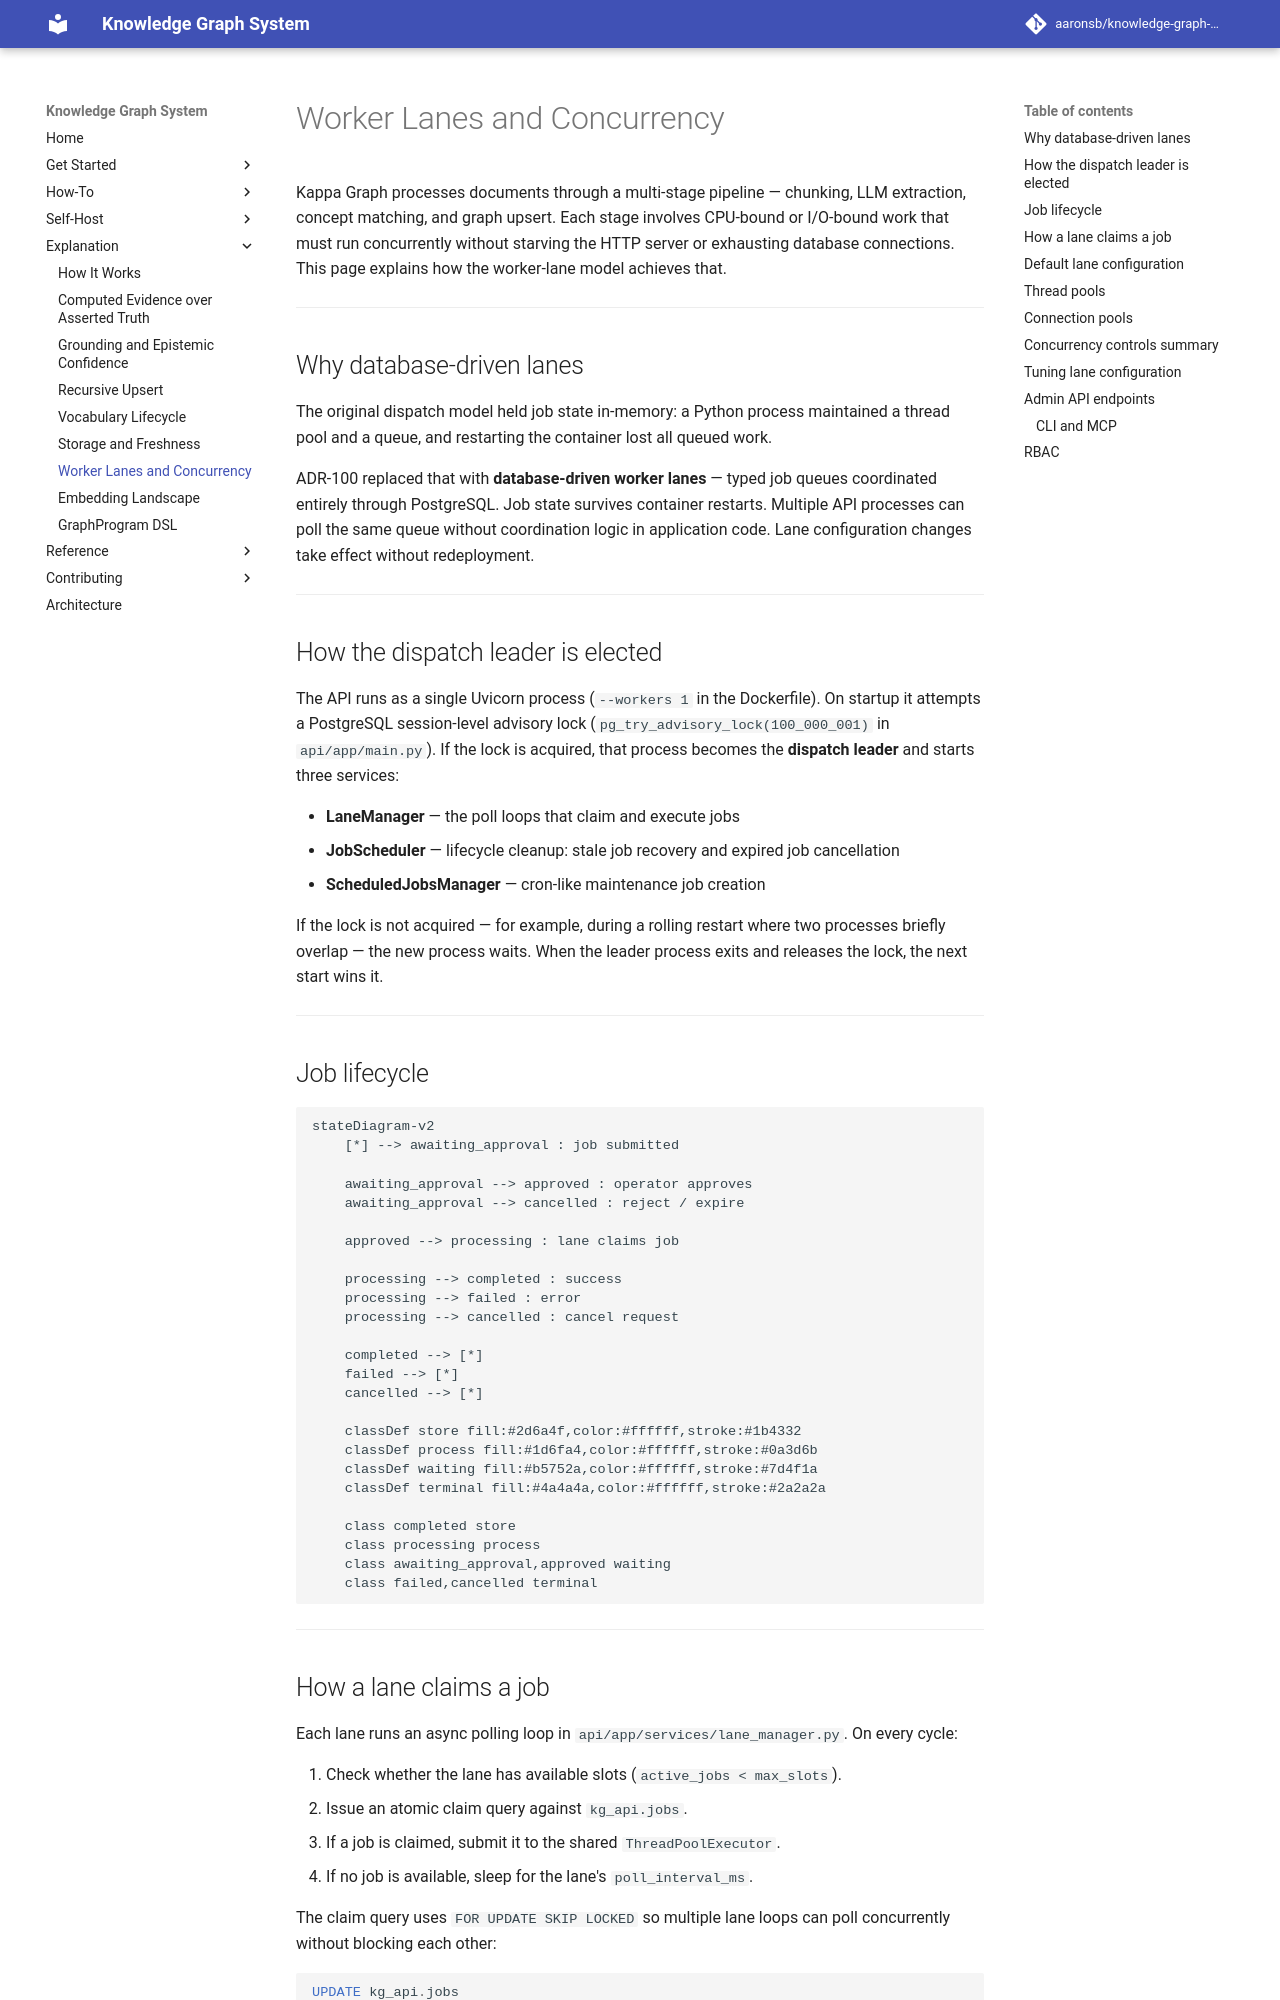

repository: aaronsb/knowledge-graph-system · page: explanation/worker-lanes/index.html · generator: mkdocs

---
id: 01.001.E
domain: infra
mode: explanation
---

# Worker Lanes and Concurrency

Kappa Graph processes documents through a multi-stage pipeline — chunking, LLM extraction, concept
matching, and graph upsert. Each stage involves CPU-bound or I/O-bound work that must run
concurrently without starving the HTTP server or exhausting database connections. This page
explains how the worker-lane model achieves that.

---

## Why database-driven lanes

The original dispatch model held job state in-memory: a Python process maintained a thread pool
and a queue, and restarting the container lost all queued work.

ADR-100 replaced that with **database-driven worker lanes** — typed job queues coordinated
entirely through PostgreSQL. Job state survives container restarts. Multiple API processes can
poll the same queue without coordination logic in application code. Lane configuration changes
take effect without redeployment.

---

## How the dispatch leader is elected

The API runs as a single Uvicorn process (`--workers 1` in the Dockerfile). On startup it
attempts a PostgreSQL session-level advisory lock (`pg_try_advisory_lock(100_000_001)` in
`api/app/main.py`). If the lock is acquired, that process becomes the **dispatch leader** and
starts three services:

- **LaneManager** — the poll loops that claim and execute jobs
- **JobScheduler** — lifecycle cleanup: stale job recovery and expired job cancellation
- **ScheduledJobsManager** — cron-like maintenance job creation

If the lock is not acquired — for example, during a rolling restart where two processes briefly
overlap — the new process waits. When the leader process exits and releases the lock, the next
start wins it.

---

## Job lifecycle

```mermaid
stateDiagram-v2
    [*] --> awaiting_approval : job submitted

    awaiting_approval --> approved : operator approves
    awaiting_approval --> cancelled : reject / expire

    approved --> processing : lane claims job

    processing --> completed : success
    processing --> failed : error
    processing --> cancelled : cancel request

    completed --> [*]
    failed --> [*]
    cancelled --> [*]

    classDef store fill:#2d6a4f,color:#ffffff,stroke:#1b4332
    classDef process fill:#1d6fa4,color:#ffffff,stroke:#0a3d6b
    classDef waiting fill:#b5752a,color:#ffffff,stroke:#7d4f1a
    classDef terminal fill:#4a4a4a,color:#ffffff,stroke:#2a2a2a

    class completed store
    class processing process
    class awaiting_approval,approved waiting
    class failed,cancelled terminal
```

---
